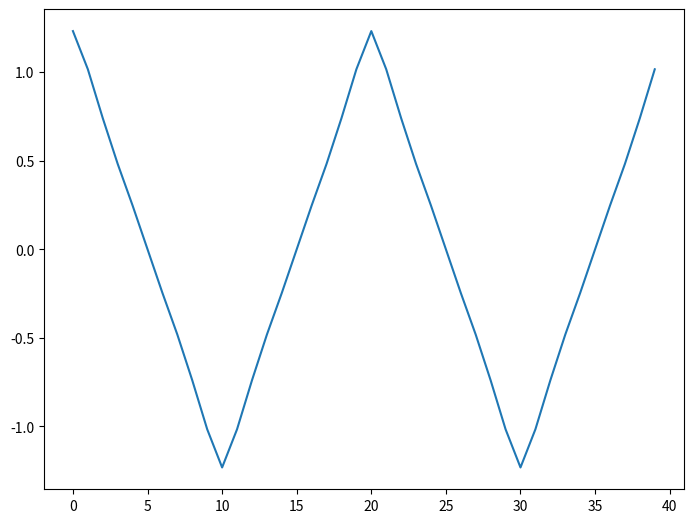

Generate this figure with matplotlib:
# -*- coding: utf-8 -*-
"""
Created on Fri Dec 16 01:18:39 2022

[redacted]
"""

import matplotlib .pyplot as plt # for plotting
from math import cos
import numpy as np

def f(x):
    """Sums Fourier series"""
    sum=0.0
    term =1.0
    n=1.0
    while abs(term) > 1e-5*(abs(sum+1e-4)):
        term=cos(n * x)/(n * n)
        sum=sum+term
        n = n + 2
    return sum

#####
    
n=40
g=[f((4* np.pi * i)/n) for i in range(0,n)]
# plotting
fig = plt.figure ()
ax = fig.add_axes ([0 ,0 ,1 ,1])
line = ax.plot(g)
plt.setp(line)
plt.show ()
